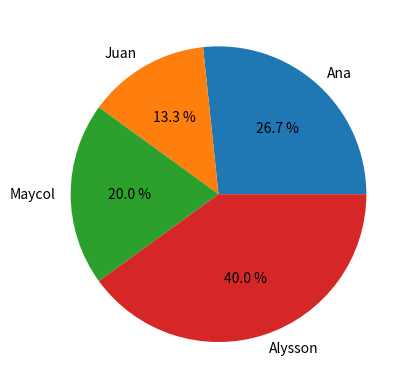

Write the Python code that produced this figure.
import matplotlib.pyplot as plt

#DEFINIMOS LAS ETIQUETAS
manzanas = [20, 10, 15, 30]
nombres = ["Ana","Juan","Maycol", "Alysson"]

# DIBUJAMOS LA GRAFICA 
plt.pie(manzanas, labels=nombres, autopct="%0.1f %%")

# MOSTRAMOS LA GRAFICA 
plt.show()